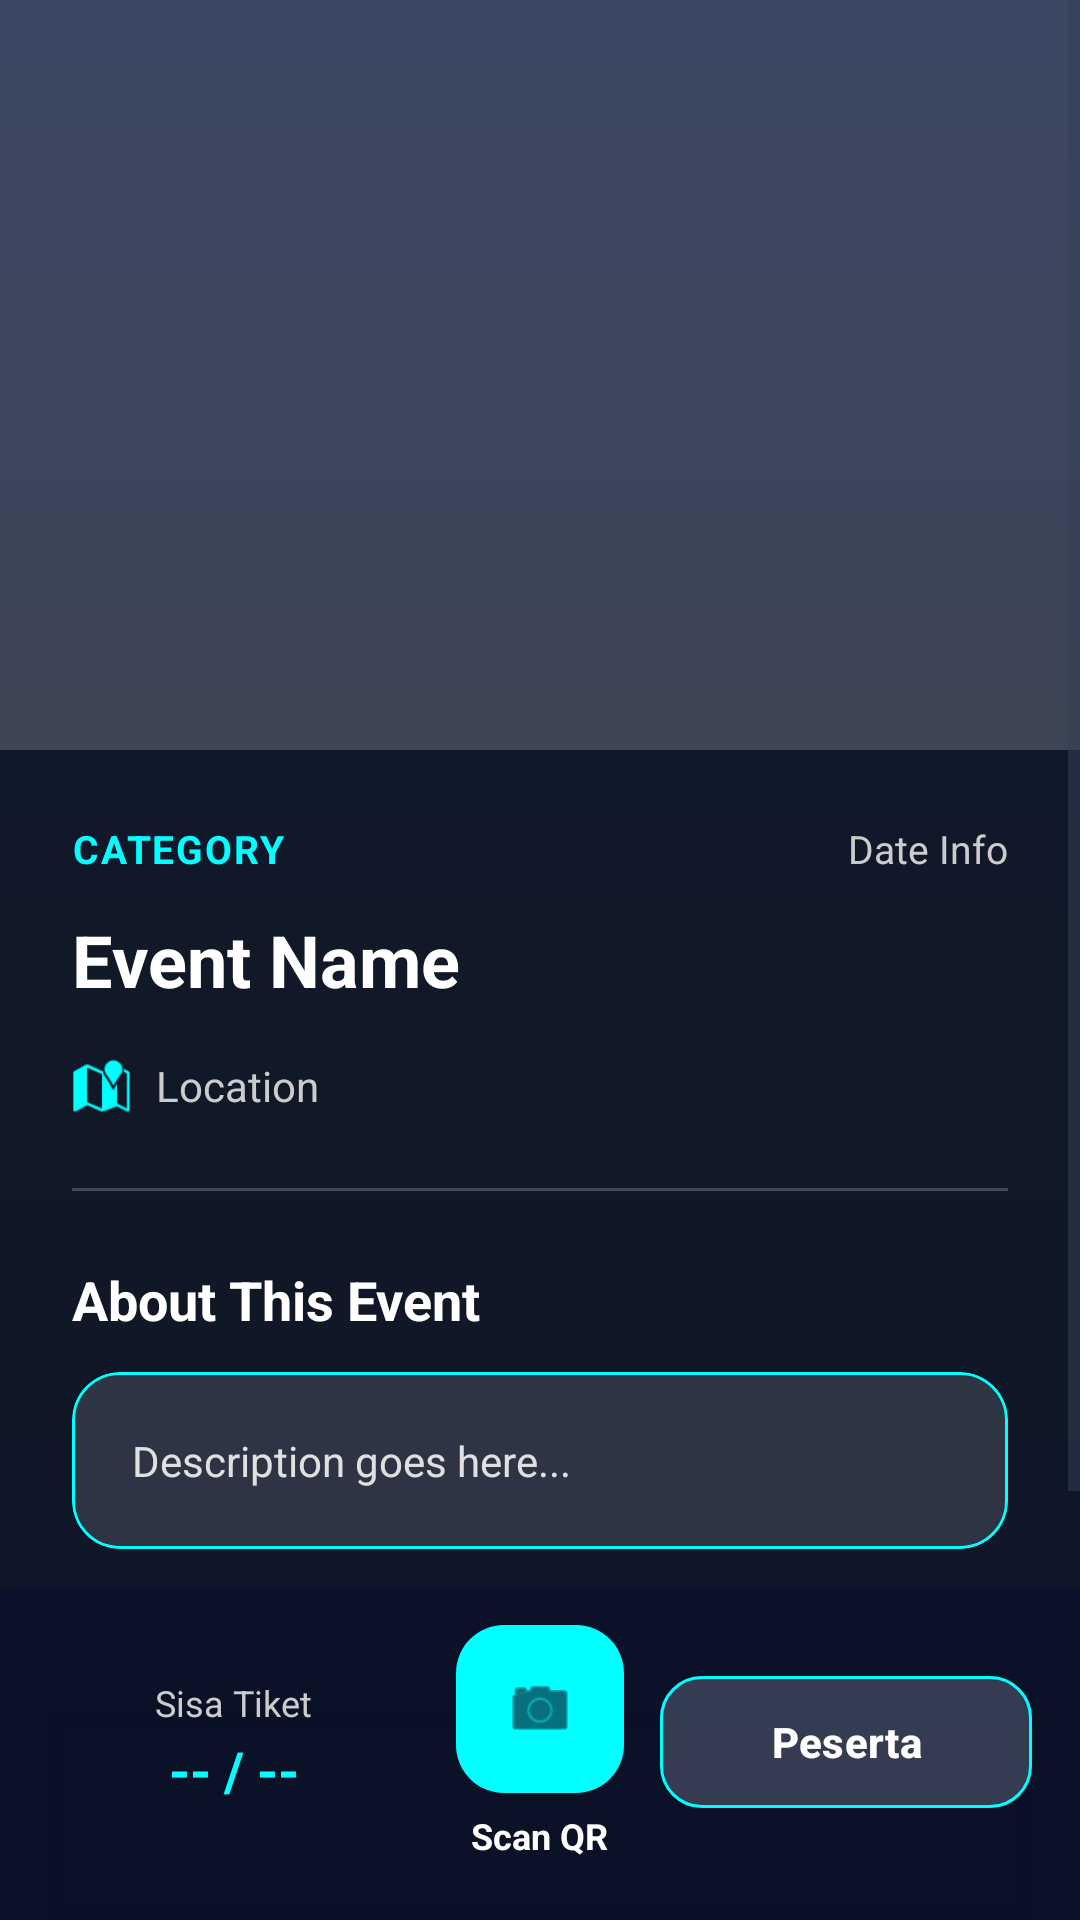

Android layout source for this screen:
<!-- AndroidManifest.xml: application theme Theme.CampusConnectProject -->
<!-- res/layout/activity_detail_panitia_event.xml -->
<?xml version="1.0" encoding="utf-8"?>
<androidx.constraintlayout.widget.ConstraintLayout
    xmlns:android="http://schemas.android.com/apk/res/android"
    xmlns:app="http://schemas.android.com/apk/res-auto"
    xmlns:tools="http://schemas.android.com/tools"
    android:layout_width="match_parent"
    android:layout_height="match_parent"
    android:background="@drawable/bg_main_gradient"
    tools:context=".ui.panitia.DetailPanitiaEventActivity">

    <ScrollView
        android:layout_width="match_parent"
        android:layout_height="0dp"
        android:fillViewport="true"
        app:layout_constraintTop_toTopOf="parent"
        app:layout_constraintBottom_toTopOf="@id/bottomBar">

        <LinearLayout
            android:layout_width="match_parent"
            android:layout_height="wrap_content"
            android:orientation="vertical"
            android:paddingBottom="24dp">

            <HorizontalScrollView
                android:id="@+id/imageScroll"
                android:layout_width="match_parent"
                android:layout_height="250dp"
                android:background="#1AFFFFFF"
                android:fillViewport="true"
                android:overScrollMode="ifContentScrolls"
                android:scrollbars="none">

                <LinearLayout
                    android:layout_width="wrap_content"
                    android:layout_height="match_parent"
                    android:orientation="horizontal">

                    <ImageView
                        android:id="@+id/ivDetailHeaderImage"
                        android:layout_width="360dp"
                        android:layout_height="match_parent"
                        android:background="#1AFFFFFF"
                        android:scaleType="centerCrop" />

                    <ImageView
                        android:id="@+id/ivDetailGeneralImage"
                        android:layout_width="220dp"
                        android:layout_height="match_parent"
                        android:layout_marginStart="8dp"
                        android:background="#1AFFFFFF"
                        android:scaleType="centerCrop" />
                </LinearLayout>
            </HorizontalScrollView>

            <LinearLayout
                android:layout_width="match_parent"
                android:layout_height="wrap_content"
                android:orientation="vertical"
                android:padding="24dp">

                <RelativeLayout
                    android:layout_width="match_parent"
                    android:layout_height="wrap_content"
                    android:layout_marginBottom="12dp">

                    <TextView
                        android:id="@+id/tvDetailCategory"
                        android:layout_width="wrap_content"
                        android:layout_height="wrap_content"
                        android:text="CATEGORY"
                        android:textColor="#00FFFF"
                        android:textSize="13sp"
                        android:textStyle="bold"
                        android:letterSpacing="0.05" />

                    <TextView
                        android:id="@+id/tvDetailDate"
                        android:layout_width="wrap_content"
                        android:layout_height="wrap_content"
                        android:layout_alignParentEnd="true"
                        android:text="Date Info"
                        android:textColor="#CCCCCC"
                        android:textSize="13sp" />
                </RelativeLayout>

                <TextView
                    android:id="@+id/tvDetailTitle"
                    android:layout_width="match_parent"
                    android:layout_height="wrap_content"
                    android:text="Event Name"
                    android:textColor="@color/white"
                    android:textSize="24sp"
                    android:textStyle="bold"
                    android:layout_marginBottom="16dp" />

                <LinearLayout
                    android:layout_width="match_parent"
                    android:layout_height="wrap_content"
                    android:orientation="horizontal"
                    android:gravity="center_vertical"
                    android:layout_marginBottom="24dp">

                    <ImageView
                        android:layout_width="20dp"
                        android:layout_height="20dp"
                        android:src="@android:drawable/ic_dialog_map"
                        app:tint="#00FFFF"
                        android:layout_marginEnd="8dp" />

                    <TextView
                        android:id="@+id/tvDetailLocation"
                        android:layout_width="wrap_content"
                        android:layout_height="wrap_content"
                        android:text="Location"
                        android:textColor="#CCCCCC"
                        android:textSize="14sp" />
                </LinearLayout>

                <View
                    android:layout_width="match_parent"
                    android:layout_height="1dp"
                    android:background="#33FFFFFF"
                    android:layout_marginBottom="24dp" />

                <TextView
                    android:layout_width="match_parent"
                    android:layout_height="wrap_content"
                    android:text="About This Event"
                    android:textColor="@color/white"
                    android:textSize="18sp"
                    android:textStyle="bold"
                    android:layout_marginBottom="12dp" />

                <com.google.android.material.card.MaterialCardView
                    android:layout_width="match_parent"
                    android:layout_height="wrap_content"
                    app:cardBackgroundColor="#20FFFFFF"
                    app:cardCornerRadius="16dp"
                    app:cardElevation="0dp"
                    app:strokeWidth="1dp"
                    app:strokeColor="#00FFFF">

                    <TextView
                        android:id="@+id/tvDetailDescription"
                        android:layout_width="match_parent"
                        android:layout_height="wrap_content"
                        android:padding="20dp"
                        android:text="Description goes here..."
                        android:textColor="#E0E0E0"
                        android:textSize="14sp"
                        android:lineSpacingExtra="6dp" />
                </com.google.android.material.card.MaterialCardView>

            </LinearLayout>
        </LinearLayout>
    </ScrollView>

    <com.google.android.material.card.MaterialCardView
        android:id="@+id/bottomBar"
        android:layout_width="match_parent"
        android:layout_height="wrap_content"
        app:cardBackgroundColor="#CC0A1128"
        app:cardElevation="16dp"
        app:cardCornerRadius="0dp"
        app:strokeWidth="0dp"
        app:layout_constraintBottom_toBottomOf="parent">

        <LinearLayout
            android:layout_width="match_parent"
            android:layout_height="wrap_content"
            android:orientation="horizontal"
            android:paddingStart="16dp"
            android:paddingEnd="16dp"
            android:paddingTop="12dp"
            android:paddingBottom="20dp"
            android:gravity="center_vertical">

            <LinearLayout
                android:layout_width="0dp"
                android:layout_height="wrap_content"
                android:layout_weight="1"
                android:orientation="vertical"
                android:gravity="center_horizontal">

                <TextView
                    android:layout_width="wrap_content"
                    android:layout_height="wrap_content"
                    android:text="Sisa Tiket"
                    android:textColor="#CCCCCC"
                    android:textSize="12sp" />

                <TextView
                    android:id="@+id/tvTicketsLeft"
                    android:layout_width="wrap_content"
                    android:layout_height="wrap_content"
                    android:text="-- / --"
                    android:textColor="#00FFFF"
                    android:textStyle="bold"
                    android:textSize="18sp"
                    android:layout_marginTop="2dp"/>
            </LinearLayout>

            <LinearLayout
                android:layout_width="wrap_content"
                android:layout_height="wrap_content"
                android:orientation="vertical"
                android:gravity="center_horizontal"
                android:layout_marginStart="12dp"
                android:layout_marginEnd="12dp">

                <com.google.android.material.floatingactionbutton.FloatingActionButton
                    android:id="@+id/btnScanTicket"
                    android:layout_width="wrap_content"
                    android:layout_height="wrap_content"
                    android:src="@android:drawable/ic_menu_camera"
                    android:contentDescription="Scan Tiket QR"
                    app:backgroundTint="#00FFFF"
                    app:tint="#0A1128"
                    app:fabSize="normal"
                    app:elevation="0dp" />

                <TextView
                    android:layout_width="wrap_content"
                    android:layout_height="wrap_content"
                    android:layout_marginTop="6dp"
                    android:text="Scan QR"
                    android:textColor="@color/white"
                    android:textSize="12sp"
                    android:textStyle="bold"
                    android:gravity="center" />
            </LinearLayout>

            <LinearLayout
                android:layout_width="0dp"
                android:layout_height="wrap_content"
                android:layout_weight="1"
                android:orientation="vertical"
                android:gravity="center_horizontal">

                <com.google.android.material.button.MaterialButton
                    android:id="@+id/btnManageParticipants"
                    android:layout_width="match_parent"
                    android:layout_height="52dp"
                    android:text="Peserta"
                    android:textAllCaps="false"
                    android:textSize="14sp"
                    android:textStyle="bold"
                    android:textColor="@color/white"
                    app:backgroundTint="#33FFFFFF"
                    app:strokeWidth="1dp"
                    app:strokeColor="#00FFFF"
                    app:cornerRadius="14dp" />
            </LinearLayout>

        </LinearLayout>
    </com.google.android.material.card.MaterialCardView>

</androidx.constraintlayout.widget.ConstraintLayout>
<!-- resources referenced by this layout -->
<resources>
  <color name="white">#FFFFFF</color>
  <!-- drawable bg_main_gradient (drawable) -->
  <?xml version="1.0" encoding="utf-8"?>
  <shape xmlns:android="http://schemas.android.com/apk/res/android"
      android:shape="rectangle">
      <gradient
          android:angle="270"
          android:startColor="#0D1B3E"
          android:centerColor="#111827"
          android:endColor="#0F172A"
          android:type="linear" />
  </shape>
  <style name="Theme.CampusConnectProject" parent="Base.Theme.CampusConnectProject" />
  <style name="Base.Theme.CampusConnectProject" parent="Theme.Material3.DayNight.NoActionBar">
          <item name="colorPrimary">@color/colorPrimary</item>
          <item name="colorSecondary">@color/colorSecondary</item>
  
          
          <item name="android:windowBackground">@drawable/bg_main_gradient</item>
          <item name="colorSurface">@color/surfaceColor</item>
  
          <item name="android:textColorPrimary">@color/textColorPrimary</item>
          <item name="android:textColorSecondary">@color/textColorSecondary</item>
  
          
          <item name="android:statusBarColor">@android:color/transparent</item>
          <item name="android:navigationBarColor">@color/surfaceColor</item>
          <item name="android:windowLightStatusBar">true</item>
          <item name="android:windowLightNavigationBar" tools:targetApi="27">true</item>
  
          <item name="android:forceDarkAllowed" tools:targetApi="q">false</item>
      </style>
  <color name="colorPrimary">#1D4ED8</color>
  <color name="colorSecondary">#3B82F6</color>
  <color name="surfaceColor">#FFFFFF</color>
  <color name="textColorPrimary">#0F172A</color>
  <color name="textColorSecondary">#334155</color>
</resources>
